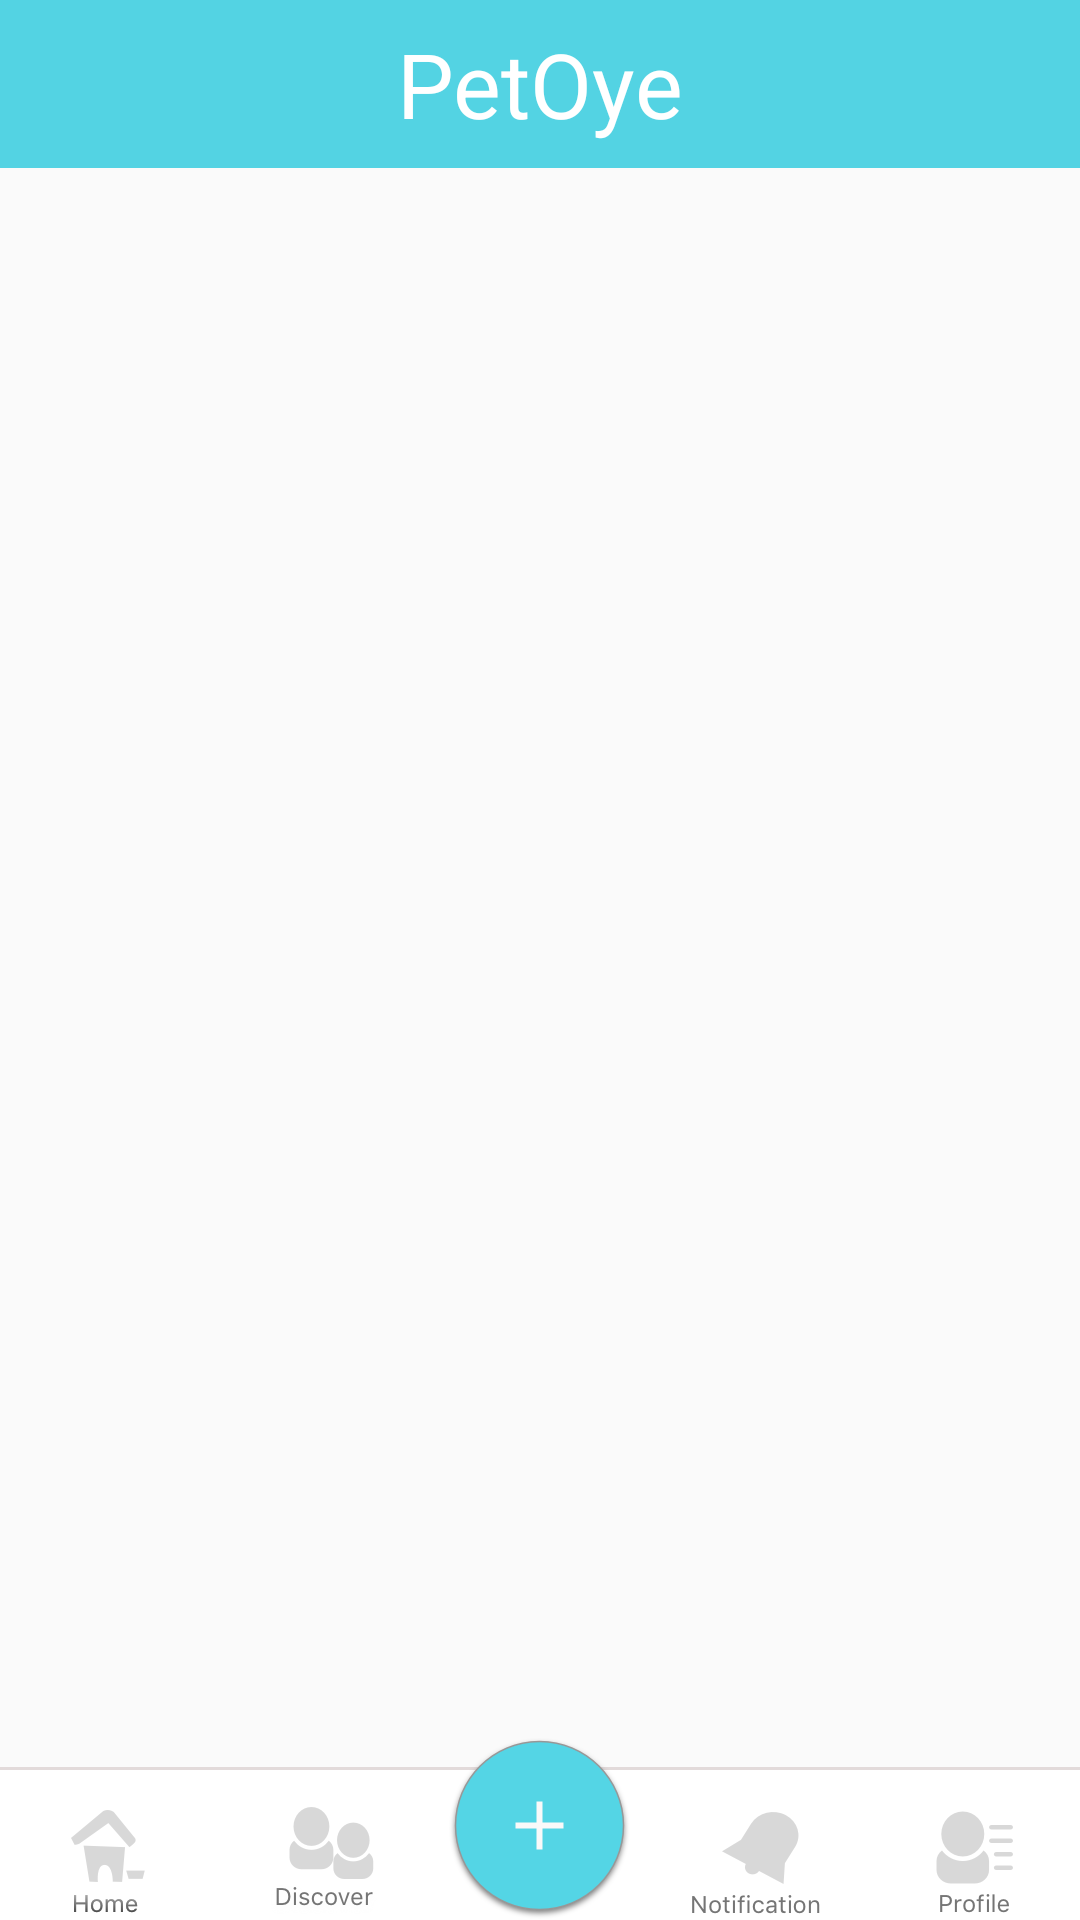

Android layout source for this screen:
<!-- AndroidManifest.xml: activity theme AppTheme.NoActionBar -->
<!-- res/layout/activity_main.xml -->
<?xml version="1.0" encoding="utf-8"?>

<RelativeLayout xmlns:android="http://schemas.android.com/apk/res/android"
    xmlns:tools="http://schemas.android.com/tools"
    android:id="@+id/activity_main"
    android:layout_width="match_parent"
    android:layout_height="match_parent"
    android:fitsSystemWindows="true"
    tools:context="com.app.android.petoye.MainActivity">

    
    <include layout="@layout/toolbar_top"
        android:id="@+id/header"/>
    
    <FrameLayout
        android:layout_below="@+id/header"
        android:layout_height="wrap_content"
        android:id="@+id/main_fragment_container"
        android:layout_width="match_parent"
        android:layout_gravity="center_vertical"    >
    </FrameLayout>

    <include layout="@layout/toolbar_bottom"
        android:id="@+id/footer"
        android:layout_height="wrap_content"
        android:layout_width="match_parent"
        android:layout_alignParentBottom="true" />
</RelativeLayout>
<!-- res/layout/toolbar_top.xml (included above) -->
<?xml version="1.0" encoding="utf-8"?>

<android.support.v7.widget.Toolbar android:id="@+id/toolbar"
    android:minHeight="?attr/actionBarSize"
    android:background="@color/medium_turquoise"
    android:layout_width="match_parent"
    android:layout_height="wrap_content"
    xmlns:android="http://schemas.android.com/apk/res/android">
    <TextView
        android:id="@+id/toolbar_title"
        android:layout_width="wrap_content"
        android:layout_height="wrap_content"
        android:text="PetOye"
        android:textColor="@android:color/white"
        android:textSize="30sp"
        android:layout_gravity="center" />
</android.support.v7.widget.Toolbar>
<!-- res/layout/toolbar_bottom.xml (included above) -->
<?xml version="1.0" encoding="utf-8"?>

<RelativeLayout
    android:layout_width="match_parent"
    android:layout_height="wrap_content"
    android:background="#00000000"
    xmlns:android="http://schemas.android.com/apk/res/android">

    <LinearLayout
        android:id="@+id/tabiconcontainer"
        android:orientation="horizontal"
        android:layout_alignBottom="@+id/btn_plus"
        android:layout_width="match_parent"
        android:layout_height="50dp"
        android:background="@color/white">

        <ImageButton
            android:layout_width="0dp"
            android:layout_height="wrap_content"
            android:src="@drawable/home"
            android:layout_gravity="bottom"
            android:layout_marginBottom="2dp"
            android:layout_weight="0.2"
            android:background="@color/white"
            android:onClick="onClickHomeButton" />

        <ImageButton
            android:layout_width="0dp"
            android:layout_gravity="bottom"
            android:layout_marginBottom="2dp"
            android:layout_height="wrap_content"
            android:layout_weight="0.2"
            android:src="@drawable/discover"
            android:background="@color/white"
            android:onClick="onClickAddFriendsButton" />

        <ImageView
            android:layout_width="0dp"
            android:layout_gravity="center_horizontal"
            android:layout_height="wrap_content"
            android:layout_weight="0.2"
            android:background="#00000000"/>

        <ImageButton
            android:layout_width="0dp"
            android:layout_weight="0.2"
            android:layout_gravity="bottom"
            android:layout_height="wrap_content"
            android:layout_marginBottom="2dp"
            android:src="@drawable/notification"
            android:background="@color/white"
            android:onClick="onClickNotificationButton"/>

        <ImageButton
            android:layout_width="0dp"
            android:layout_gravity="bottom"
            android:layout_weight="0.2"
            android:layout_height="wrap_content"
            android:layout_marginBottom="2dp"
            android:src="@drawable/profile"
            android:background="@color/white"
            android:onClick="onClickMyProfileButton" />
    </LinearLayout>
    <View
        android:layout_above="@+id/tabiconcontainer"
        android:background="@color/gainsboro"
        android:layout_width="match_parent"
        android:layout_height="1dp"/>
    <ImageButton android:id="@+id/btn_plus"
        android:layout_width="wrap_content"
        android:layout_centerHorizontal="true"
        android:layout_height="wrap_content"
        android:src="@drawable/post_button"
        android:background="#00000000"
        android:onClick="onClickPlusButton"/>
</RelativeLayout>
<!-- resources referenced by this layout -->
<resources>
  <color name="gainsboro">#e2dada</color>
  <color name="medium_turquoise">#53d3e3</color>
  <color name="white">#ffffff</color>
  <!-- drawable discover: png bitmap (drawable-hdpi, 3283 bytes) -->
  <!-- drawable home: png bitmap (drawable-hdpi, 1506 bytes) -->
  <!-- drawable notification: png bitmap (drawable-hdpi, 1917 bytes) -->
  <!-- drawable post_button: png bitmap (drawable-hdpi, 4745 bytes) -->
  <!-- drawable profile: png bitmap (drawable-hdpi, 1510 bytes) -->
  <style name="AppTheme.NoActionBar">
          <item name="windowActionBar">false</item>
          <item name="windowNoTitle">true</item>
  
      </style>
</resources>
